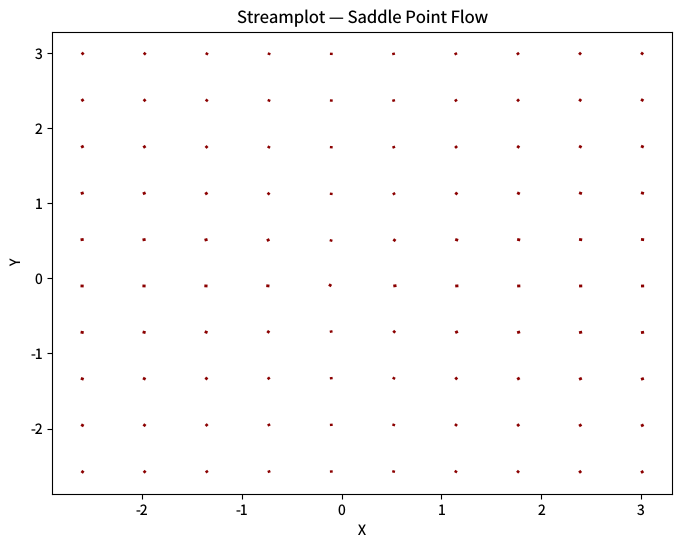

The matplotlib source for this figure: (Note: this script raises an exception after producing the figure.)
import matplotlib
matplotlib.use('Agg')
import matplotlib.pyplot as plt
import numpy as np
import math
from matplotlib.collections import LineCollection
from matplotlib.patches import FancyArrowPatch

plt.rcParams['savefig.dpi'] = 100
plt.rcParams['text.hinting'] = 'none'
plt.rcParams['svg.fonttype'] = 'path'
plt.rcParams['pdf.fonttype'] = 42


def cl_streamplot(ax, x_arr, y_arr, U, V, color='C0', linewidth=1.0,
                  density=1.0, arrowsize=1.0):
    nx_data = len(x_arr)
    ny_data = len(y_arr)
    x0, x1 = float(x_arr[0]), float(x_arr[-1])
    y0, y1 = float(y_arr[0]), float(y_arr[-1])

    n_mask = max(1, round(density * 30))
    mask = np.zeros((n_mask, n_mask), dtype=int)

    def mask_occupied(ixi, iyi):
        if 0 <= ixi < n_mask and 0 <= iyi < n_mask:
            return mask[iyi, ixi] == 1
        return False

    def mask_occupy(ixi, iyi):
        for dy in range(-1, 2):
            for dx in range(-1, 2):
                xx, yy = ixi + dx, iyi + dy
                if 0 <= xx < n_mask and 0 <= yy < n_mask:
                    mask[yy, xx] = 1

    def grid2data(xi, yi):
        x = x0 if nx_data <= 1 else x0 + xi * (x1 - x0) / (nx_data - 1)
        y = y0 if ny_data <= 1 else y0 + yi * (y1 - y0) / (ny_data - 1)
        return x, y

    def interp_velocity(xi, yi):
        xi_c = max(0.0, min(float(nx_data - 1), xi))
        yi_c = max(0.0, min(float(ny_data - 1), yi))
        ix0 = min(int(math.floor(xi_c)), nx_data - 2)
        iy0 = min(int(math.floor(yi_c)), ny_data - 2)
        ix1, iy1 = ix0 + 1, iy0 + 1
        fx = xi_c - ix0
        fy = yi_c - iy0
        u = (U[iy0, ix0] * (1 - fx) * (1 - fy) + U[iy0, ix1] * fx * (1 - fy) +
             U[iy1, ix0] * (1 - fx) * fy + U[iy1, ix1] * fx * fy)
        v = (V[iy0, ix0] * (1 - fx) * (1 - fy) + V[iy0, ix1] * fx * (1 - fy) +
             V[iy1, ix0] * (1 - fx) * fy + V[iy1, ix1] * fx * fy)
        return float(u), float(v)

    def rk12_step(xi, yi, dt):
        u1, v1 = interp_velocity(xi, yi)
        k1x, k1y = dt * u1, dt * v1
        u2, v2 = interp_velocity(xi + 0.5 * k1x, yi + 0.5 * k1y)
        k2x, k2y = dt * u2, dt * v2
        err = math.sqrt((k2x - k1x) ** 2 + (k2y - k1y) ** 2)
        return xi + k2x, yi + k2y, err

    def integrate(xi0, yi0, direction, max_length=4.0, tolerance=0.1):
        points = [grid2data(xi0, yi0)]
        xi, yi = float(xi0), float(yi0)
        total_length = 0.0
        for _ in range(1000):
            if total_length >= max_length:
                break
            if xi < 0.0 or xi >= float(nx_data) or yi < 0.0 or yi >= float(ny_data):
                break
            ixi, iyi = round(xi), round(yi)
            if mask_occupied(ixi, iyi):
                break
            u, v = interp_velocity(xi, yi)
            speed = math.sqrt(u * u + v * v)
            if speed < 1e-8:
                break
            step_size = 0.1 / speed
            dt = direction * step_size
            new_xi, new_yi, err = rk12_step(xi, yi, dt)
            if err > tolerance:
                continue
            mask_occupy(ixi, iyi)
            xi, yi = new_xi, new_yi
            total_length += step_size
            points.append(grid2data(xi, yi))
        if direction == 1:
            return points
        else:
            return list(reversed(points))

    n_seeds = max(2, round(density * 30))
    seeds = []
    for i in range(n_seeds):
        for j in range(n_seeds):
            xi = float(i) * (nx_data - 1) / max(1, n_seeds - 1)
            yi = float(j) * (ny_data - 1) / max(1, n_seeds - 1)
            seeds.append((xi, yi))
    cx = 0.5 * (nx_data - 1)
    cy = 0.5 * (ny_data - 1)
    seeds.sort(key=lambda s: (s[0] - cx) ** 2 + (s[1] - cy) ** 2)

    all_trajectories = []
    for xi0, yi0 in seeds:
        ixi, iyi = round(xi0), round(yi0)
        if mask_occupied(ixi, iyi):
            continue
        fwd = integrate(xi0, yi0, 1)
        bwd = integrate(xi0, yi0, -1)
        trajectory = list(reversed(bwd)) + (fwd[1:] if len(fwd) > 1 else [])
        if len(trajectory) >= 2:
            all_trajectories.append(trajectory)

    if all_trajectories:
        segments = [np.array(traj) for traj in all_trajectories]
        lc = LineCollection(segments, colors=[color], linewidths=[linewidth], zorder=2)
        ax.add_collection(lc)

        for traj in all_trajectories:
            n = len(traj)
            mid_idx = n // 2
            next_idx = min(mid_idx + 1, n - 1)
            mid_pt = traj[mid_idx]
            next_pt = traj[next_idx]
            if mid_pt != next_pt:
                arrow = FancyArrowPatch(
                    posA=mid_pt, posB=next_pt,
                    arrowstyle='->', mutation_scale=arrowsize * 10,
                    color=color, linewidth=0.5,
                    shrinkA=0, shrinkB=0, zorder=3)
                ax.add_patch(arrow)

        all_x = [p[0] for t in all_trajectories for p in t]
        all_y = [p[1] for t in all_trajectories for p in t]
        ax.update_datalim(np.column_stack([all_x, all_y]))
        ax.autoscale_view()


n = 20
x = np.linspace(-3, 3, n)
y = np.linspace(-3, 3, n)
X, Y = np.meshgrid(x, y)
U = X
V = -Y

fig, ax = plt.subplots(figsize=(8, 6))
cl_streamplot(ax, x, y, U, V, color='darkred', linewidth=2.0, density=1.0)
ax.set_title('Streamplot \u2014 Saddle Point Flow')
ax.set_xlabel('X')
ax.set_ylabel('Y')
fig.savefig('reference_images/streamplot-styled.png')
fig.savefig('reference_images/streamplot-styled.svg')
print('Saved reference_images/streamplot-styled.svg')
fig.savefig('reference_images/streamplot-styled.pdf')
print('Saved reference_images/streamplot-styled.pdf')
print('Saved reference_images/streamplot-styled.png')
